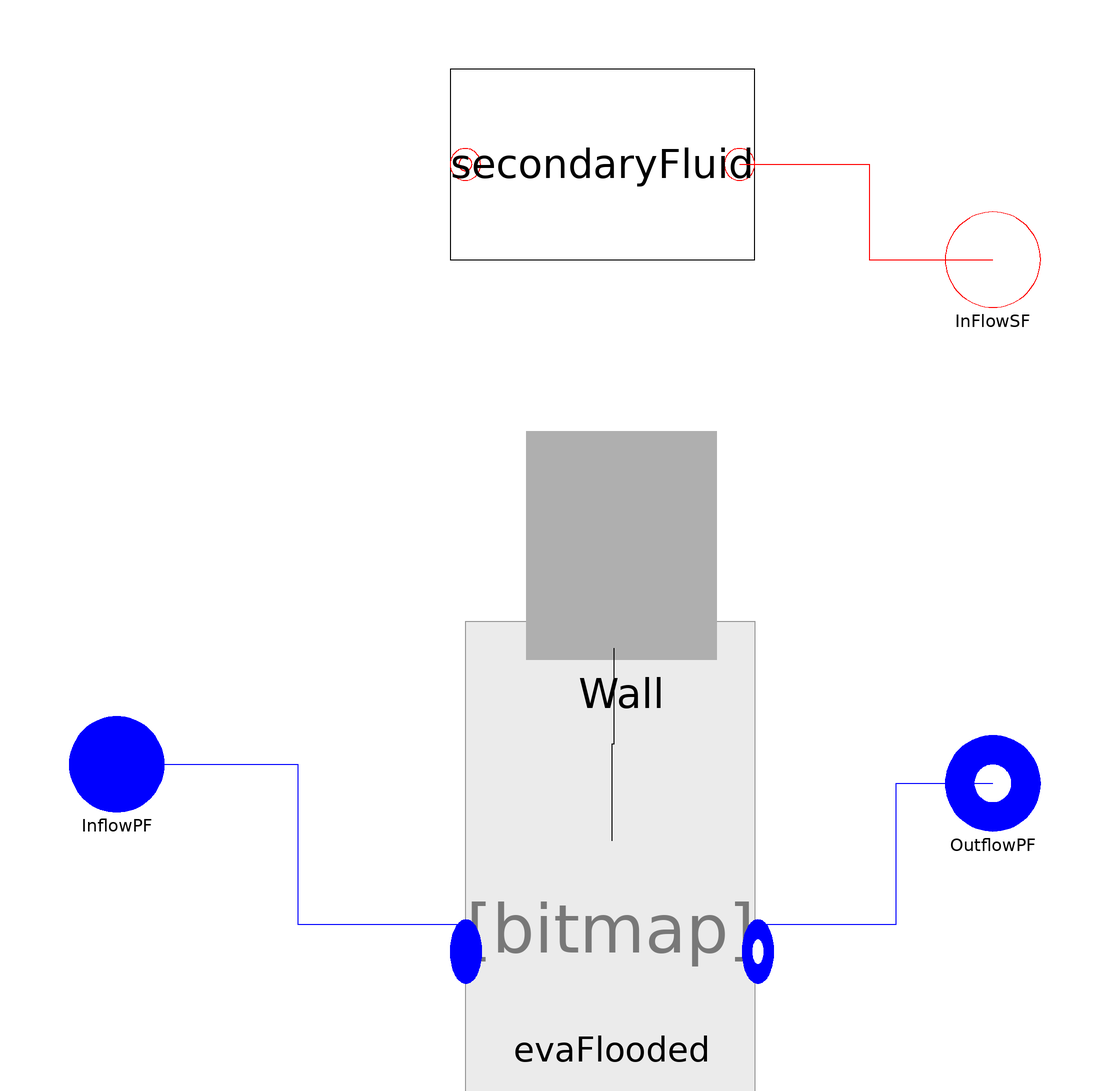

The Modelica model whose source follows is shown above as a component diagram (icons at their Placement, wires along their Line points).

model EvaFwInc
replaceable package Medium =
  ThermoCycle.Media.DummyFluid constrainedby
    Modelica.Media.Interfaces.PartialMedium
    annotation (choicesAllMatching = true);

    /* Components */
  EvaFloodedInc evaFlooded(
    redeclare package Medium = Medium,
    AA=AA,
    YY=YY,
    Ltotal=Ltotal,
    Mdotnom=Mdotnom,
    UnomSC=UnomSC,
    UnomTP=UnomTP,
    eps_NTU=epsNTU_pf,
    pstart=pstart,
    hstartSC=hstartSC,
    lstartSC=lstartSC,
    lstartTP=lstartTP,
    hstartTP=hstartTP,
    VoidFraction=VoidFraction,
    VoidF=VoidF)
    annotation (Placement(transformation(extent={{-30,-100},{30,-60}})));
  ThermoCycle.Interfaces.Fluid.FlangeA InflowPF(redeclare package Medium = Medium)
    annotation (Placement(transformation(extent={{-114,-56},{-94,-36}}),
        iconTransformation(extent={{-114,-56},{-94,-36}})));
  ThermoCycle.Interfaces.Fluid.FlangeB OutflowPF(redeclare package Medium = Medium)
    annotation (Placement(transformation(extent={{70,-60},{90,-40}}),
        iconTransformation(extent={{70,-60},{90,-40}})));
  SecondaryFluid.SecondaryFluid secondaryFluid(
    Usf=Unomsf,
    AA=AA,
    YY=YY,
    L_total=Ltotal,
    Tstart=Tstartsf,
    n=nCV,
    DTstart=DTstartsf,
    eps_NTU=epsNTU_sf)
    annotation (Placement(transformation(extent={{-34,60},{30,100}})));
  ThermoCycle.Components.Units.HeatExchangers.MB_HX.Components.Wall.wall Wall(
    cp_w=cpw,
    L_total=Ltotal,
    M_w=Mw,
    TstartWall=TstartWall,
    n=2) annotation (Placement(transformation(extent={{-18,-24},{22,24}})));
  ThermoCycle.Interfaces.Fluid.Flange_Cdot InFlowSF
    annotation (Placement(transformation(extent={{70,50},{90,70}}),
        iconTransformation(extent={{70,50},{90,70}})));

/* GEOMETRIES */
final parameter Integer  nCV= 2;
parameter Modelica.SIunits.Area AA = 0.0019 "Channel cross section";
parameter Modelica.SIunits.Length YY "Channel perimeter";
parameter Modelica.SIunits.Length Ltotal=500
    "Total length of the heat exchanger";

parameter Boolean VoidFraction = true
    "Set to true to calculate the void fraction to false to keep it constant";
parameter Real VoidF = 0.8 "Constantat void fraction" annotation (Dialog(enable= not VoidFraction));

    /* WALL */
parameter Modelica.SIunits.SpecificHeatCapacity cpw
    "Specific heat capacity (constant)"                                                       annotation(Dialog(group="Metal Wall",__Dymola_label="Cp wall:"));
    parameter Modelica.SIunits.Mass Mw "Total mass flow of the wall" annotation(Dialog(group="Metal Wall",__Dymola_label="Mass wall:"));

  /* BOOLEAN */
parameter Boolean epsNTU_sf = false "SF-wall :If True use eps-NTU " annotation (Dialog(group = "Heat transfer"));
parameter Boolean epsNTU_pf = false "PF-wall :If True use eps-NTU  " annotation (Dialog(group = "Heat transfer"));
parameter Boolean counterCurrent = true
    "If true countercurrent - PARALLEL FLOW NOT STABLE";

    /* HEAT TRANSFER */
parameter Modelica.SIunits.MassFlowRate Mdotnom=0 "Nominal fluid flow rate" annotation (Dialog(group = "Heat transfer"));
parameter Modelica.SIunits.CoefficientOfHeatTransfer UnomSC=2500
    "SC - Nominal heat transfer coefficient"                                                annotation (Dialog(group = "Heat transfer"));
parameter Modelica.SIunits.CoefficientOfHeatTransfer UnomTP=9000
    "TP - Nominal heat transfer coefficient"                                                annotation (Dialog(group = "Heat transfer"));
parameter Modelica.SIunits.CoefficientOfHeatTransfer Unomsf=1000
    "TP - Nominal heat transfer coefficient"                                                annotation (Dialog(group = "Heat transfer"));

    /* INITIAL VALUES */
parameter Modelica.SIunits.Pressure pstart=6e6 "Fluid pressure start value"
    annotation (Dialog(tab="Initialization"));
parameter Medium.SpecificEnthalpy hstartSC=1E5 "SC: Start value of enthalpy"
    annotation (Dialog(tab="Initialization"));
parameter Modelica.SIunits.Length lstartSC=1 "SC:Start value of length"
    annotation (Dialog(tab="Initialization"));
parameter Medium.SpecificEnthalpy hstartTP=1E5 "TP: Start value of enthalpy"
    annotation (Dialog(tab="Initialization"));
parameter Modelica.SIunits.Length lstartTP=1 "TP:Start value of length"
    annotation (Dialog(tab="Initialization"));

     /* initialization wall */
parameter Modelica.SIunits.Temperature TstartWall[nCV]
    "Start temperature of the wall"                                                        annotation (Dialog(tab="Initialization",group= "Wall"));
parameter Boolean SteadyStateWall = false
    "If true set Twall to zero during initialization"                                      annotation (Dialog(tab="Initialization",group= "Wall"));

    /* initialization secondary fluid */
parameter Modelica.SIunits.Temperature Tstartsf
    "Start value for average temperature of inlet cell" annotation (Dialog(tab="Initialization",group= "Secondary fluid"));
parameter Modelica.SIunits.Temperature DTstartsf
    "Delta T to initialize second and third volume average temperature" annotation (Dialog(tab="Initialization",group= "Secondary fluid"));

     /* Steady state working fluid */
parameter Medium.SpecificEnthalpy h_pf_out = 1E5
    "Outlet enthalpy of the primary fluid"                                                 annotation(Dialog(tab="Initialization", enable= Set_h_pf_out, group= "Primary fluid"));
parameter Boolean SteadyStatePF = false
    "If true set length and h_out derivative of PF to zero"                                     annotation(Dialog(tab="Initialization",group= "Primary fluid"));
parameter Boolean Set_h_pf_out = false
    "If true set PF outlet enthalpy during initialization equal to h_pf_out"                annotation(Dialog(tab="Initialization",group= "Primary fluid"));

equation
    /* If statement to allow parallel or counter current structure*/
if counterCurrent then
connect( Wall.QmbOut, secondaryFluid.mbIn[nCV:-1:1]);
else
  connect(Wall.QmbOut, secondaryFluid.mbIn);
end if;
  connect(Wall.QmbIn, evaFlooded.mbOut) annotation (Line(
      points={{0.4,-21.6},{0.4,-41.8},{0,-41.8},{0,-62}},
      color={0,0,0},
      smooth=Smooth.None));
  connect(secondaryFluid.InFlow_sf, InFlowSF) annotation (Line(
      points={{26.8,80},{54,80},{54,60},{80,60}},
      color={255,0,0},
      smooth=Smooth.None));

initial equation
  if SteadyStateWall then
    der(Wall.Tw) = {0,0};
  end if;
if SteadyStatePF then
    der(evaFlooded.volumeSC.ll) = 0;
    der(evaFlooded.volumeTP.h_b) = 0;
  end if;
  if Set_h_pf_out then
    evaFlooded.volumeTP.h_b = h_pf_out;
  end if;

equation
  connect(InflowPF, evaFlooded.InFlow) annotation (Line(
      points={{-104,-46},{-66,-46},{-66,-79.6},{-30.6,-79.6}},
      color={0,0,255},
      smooth=Smooth.None));
  connect(evaFlooded.OutFlow, OutflowPF) annotation (Line(
      points={{29.4,-79.6},{59.7,-79.6},{59.7,-50},{80,-50}},
      color={0,0,255},
      smooth=Smooth.None));
  annotation (Diagram(coordinateSystem(preserveAspectRatio=false, extent={{-100,
            -100},{100,100}}),
                        graphics),Icon(coordinateSystem(extent={{-100,-60},{80,
            80}},  preserveAspectRatio=false),
                                     graphics={
                               Bitmap(extent={{-100,106},{80,-88}}, fileName="modelica://ThermoCycle/Resources/Images/MB/Eva_F.png")}));
end EvaFwInc;